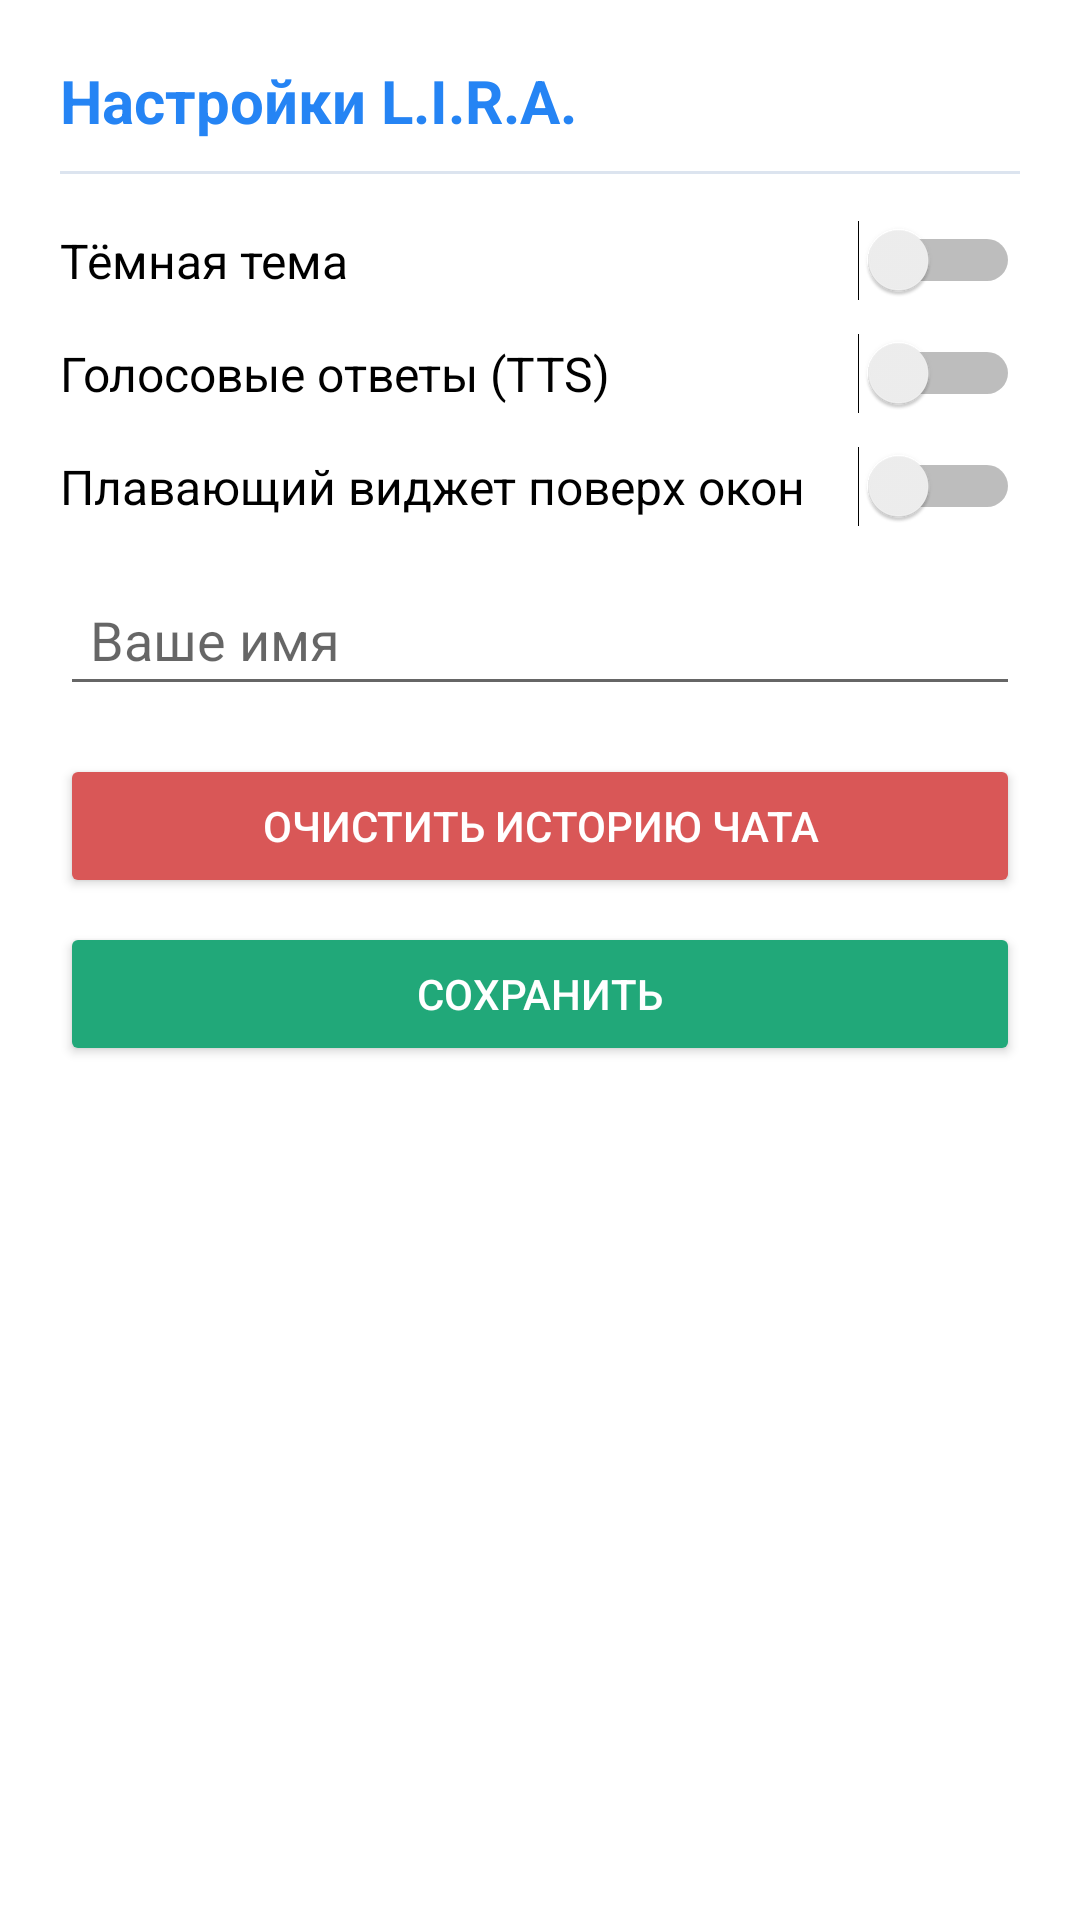

Reconstruct the res/layout file that produces this screen, plus the resources it refers to.
<!-- AndroidManifest.xml: application theme Theme.AppCompat.DayNight.NoActionBar -->
<!-- res/layout/dialog_settings.xml -->
<?xml version="1.0" encoding="utf-8"?>
<LinearLayout xmlns:android="http://schemas.android.com/apk/res/android"
    android:layout_width="match_parent"
    android:layout_height="wrap_content"
    android:background="?android:attr/colorBackgroundFloating"
    android:orientation="vertical"
    android:padding="20dp">

    <TextView
        android:layout_width="wrap_content"
        android:layout_height="wrap_content"
        android:text="Настройки L.I.R.A."
        android:textColor="@color/lira_accent"
        android:textSize="20sp"
        android:textStyle="bold" />

    <View
        android:layout_width="match_parent"
        android:layout_height="1dp"
        android:layout_marginTop="10dp"
        android:layout_marginBottom="10dp"
        android:background="@color/lira_card_stroke" />

    <Switch
        android:id="@+id/switchTheme"
        android:layout_width="match_parent"
        android:layout_height="wrap_content"
        android:paddingTop="8dp"
        android:paddingBottom="8dp"
        android:text="Тёмная тема"
        android:textSize="16sp" />

    <Switch
        android:id="@+id/switchVoice"
        android:layout_width="match_parent"
        android:layout_height="wrap_content"
        android:paddingTop="8dp"
        android:paddingBottom="8dp"
        android:text="Голосовые ответы (TTS)"
        android:textSize="16sp" />

    <Switch
        android:id="@+id/switchWidget"
        android:layout_width="match_parent"
        android:layout_height="wrap_content"
        android:paddingTop="8dp"
        android:paddingBottom="8dp"
        android:text="Плавающий виджет поверх окон"
        android:textSize="16sp" />

    <EditText
        android:id="@+id/etUserName"
        android:layout_width="match_parent"
        android:layout_height="wrap_content"
        android:layout_marginTop="10dp"
        android:hint="Ваше имя"
        android:inputType="textPersonName"
        android:padding="10dp" />

    <Button
        android:id="@+id/btnClearChat"
        android:layout_width="match_parent"
        android:layout_height="wrap_content"
        android:layout_marginTop="16dp"
        android:backgroundTint="@color/lira_red"
        android:text="Очистить историю чата"
        android:textColor="@color/lira_accent_text" />

    <Button
        android:id="@+id/btnSaveSettings"
        android:layout_width="match_parent"
        android:layout_height="wrap_content"
        android:layout_marginTop="8dp"
        android:backgroundTint="@color/lira_green"
        android:text="Сохранить"
        android:textColor="@color/lira_button_text" />
</LinearLayout>
<!-- resources referenced by this layout -->
<resources>
  <color name="lira_accent">#2584F4</color>
  <color name="lira_accent_text">#FFFFFF</color>
  <color name="lira_button_text">#FFFFFF</color>
  <color name="lira_card_stroke">#DCE4EF</color>
  <color name="lira_green">#21A879</color>
  <color name="lira_red">#D95757</color>
</resources>
